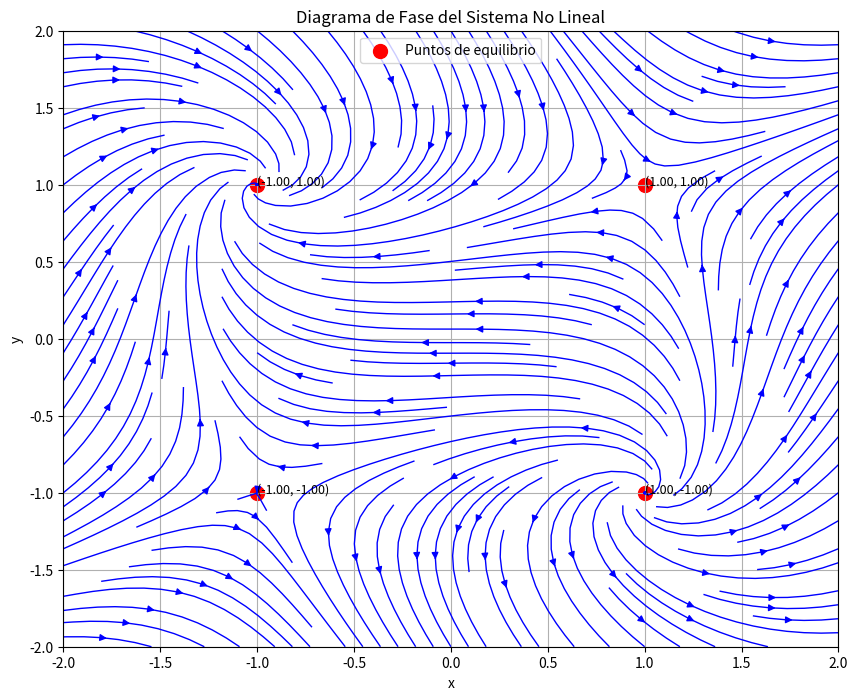

Python code for this plot:
import numpy as np
import matplotlib.pyplot as plt
from scipy.linalg import eig
from scipy.optimize import fsolve
from sympy import symbols, Matrix, lambdify

x, y = symbols('x y')

def process_system(f_sym, g_sym):
    compute_jacobian_symbolic(f_sym, g_sym, (x, y))
    f, g = lambdify_functions(x, y, f_sym, g_sym)
    run_system(f, g)

def compute_jacobian_symbolic(f_sym, g_sym, variables):
    jacobian_matrix = Matrix([[f_sym.diff(var) for var in variables],
                              [g_sym.diff(var) for var in variables]])
    print("Matriz Jacobiana Simbólica del Sistema:")
    for i in range(jacobian_matrix.shape[0]):
        for j in range(jacobian_matrix.shape[1]):
            print(jacobian_matrix[i, j], end="\t")
        print()
    print()

def lambdify_functions(x_sym, y_sym, f_sym, g_sym):
    f = lambdify((x_sym, y_sym), f_sym, modules='numpy')
    g = lambdify((x_sym, y_sym), g_sym, modules='numpy')
    return f, g

def vectorize_functions(f, g):
    f_vectorized = np.vectorize(f)
    g_vectorized = np.vectorize(g)
    return f_vectorized, g_vectorized

def compute_jacobian_numeric(f, g, x_val, y_val, h=1e-5):
    df_dx = (f(x_val + h, y_val) - f(x_val - h, y_val)) / (2 * h)
    df_dy = (f(x_val, y_val + h) - f(x_val, y_val - h)) / (2 * h)
    dg_dx = (g(x_val + h, y_val) - g(x_val - h, y_val)) / (2 * h)
    dg_dy = (g(x_val, y_val + h) - g(x_val, y_val - h)) / (2 * h)
    return np.array([[df_dx, df_dy],
                     [dg_dx, dg_dy]])

def find_equilibria(f, g, initial_guesses, tolerance=1e-5):
    equilibria = []
    for guess in initial_guesses:
        try:
            equilibrium, info, ier, mesg = fsolve(
                lambda vars: [f(vars[0], vars[1]), g(vars[0], vars[1])],
                guess,
                full_output=True
            )
            if ier == 1:
                if not any(np.allclose(equilibrium, eq, atol=tolerance) for eq in equilibria):
                    equilibria.append(equilibrium)
            else:
                pass  # No se encontró un equilibrio
        except Exception as e:
            print(f"Error al resolver con aproximación inicial {guess}: {e}")
    return equilibria

def analyze_equilibria(equilibria, f, g):
    results = []
    for eq in equilibria:
        J = compute_jacobian_numeric(f, g, eq[0], eq[1])
        eigenvalues, eigenvectors = eig(J)
        results.append({
            "equilibrium": eq,
            "jacobian": J,
            "eigenvalues": eigenvalues,
            "eigenvectors": eigenvectors
        })
    return results

def format_eigenvalue(eigenvalue, decimals=4):
    real = np.round(eigenvalue.real, decimals)
    imag = np.round(eigenvalue.imag, decimals)
    if np.abs(imag) < 1e-10:
        return f"{real}"
    elif real == 0:
        return f"{imag}i"
    else:
        sign = '+' if imag > 0 else '-'
        return f"{real} {sign} {np.abs(imag)}i"

def classify_equilibrium(eigenvalues, tol=1e-10):
    real_parts = np.real(eigenvalues)
    imag_parts = np.imag(eigenvalues)

    # Tratar partes reales e imaginarias pequeñas como cero
    real_parts[np.abs(real_parts) < tol] = 0
    imag_parts[np.abs(imag_parts) < tol] = 0

    if np.all(imag_parts != 0):
        if np.all(real_parts == 0):
            return "Centro (valores propios puramente imaginarios)"
        elif np.all(real_parts < 0):
            return "Foco Estable (valores propios complejos con parte real negativa)"
        elif np.all(real_parts > 0):
            return "Foco Inestable (valores propios complejos con parte real positiva)"
        else:
            return "Espiral Silla (valores propios complejos con partes reales de signos opuestos)"
    else:
        if np.all(real_parts > 0):
            return "Nodo Inestable (valores propios reales y positivos)"
        elif np.all(real_parts < 0):
            return "Nodo Estable (valores propios reales y negativos)"
        elif np.any(real_parts > 0) and np.any(real_parts < 0):
            return "Punto Silla (valores propios reales de signos opuestos)"
        elif np.all(real_parts == 0):
            return "Centro o Nodo Degenerado (valores propios reales nulos o repetidos)"
        else:
            return "Otro tipo de equilibrio"

def display_results(results):
    for result in results:
        eq = result["equilibrium"]
        J = result["jacobian"]
        eigenvalues = result["eigenvalues"]
        eigenvectors = result["eigenvectors"]

        print(f"\nPunto de equilibrio: {np.round(eq, 5)}")
        print("Matriz Jacobiana:\n", np.round(J, 5))
        print()
        formatted_eigenvalues = [format_eigenvalue(ev) for ev in eigenvalues]
        print("Valores propios:", formatted_eigenvalues)
        print("Vectores propios:\n", np.round(eigenvectors, 5))

        classification = classify_equilibrium(eigenvalues)
        print("\nClasificación del sistema:", classification)

def plot_phase_portrait(f_vectorized, g_vectorized, results, x_range=(-2, 2), y_range=(-2, 2), density=1.5):
    x_vals = np.linspace(x_range[0], x_range[1], 400)
    y_vals = np.linspace(y_range[0], y_range[1], 400)
    X, Y = np.meshgrid(x_vals, y_vals)
    U = f_vectorized(X, Y)
    V = g_vectorized(X, Y)

    plt.figure(figsize=(10, 8))
    plt.streamplot(X, Y, U, V, color="blue", density=density, linewidth=1, arrowsize=1)

    if results:
        eq_points = np.array([result["equilibrium"] for result in results])
        plt.scatter(eq_points[:, 0], eq_points[:, 1], color="red", s=100, label="Puntos de equilibrio")
        for eq in eq_points:
            plt.text(eq[0], eq[1], f'({eq[0]:.2f}, {eq[1]:.2f})', color='black', fontsize=9)

    plt.title("Diagrama de Fase del Sistema No Lineal")
    plt.xlabel("x")
    plt.ylabel("y")
    plt.legend()
    plt.grid(True)
    plt.xlim(x_range)
    plt.ylim(y_range)
    plt.show()

def run_system(f, g):
    f_vectorized, g_vectorized = vectorize_functions(f, g)

    initial_guesses = [
        [0, 0],
        [1, 1],
        [-1, -1],
        [1, -1],
        [-1, 1]
    ]

    equilibria = find_equilibria(f, g, initial_guesses)
    print("Puntos de equilibrio encontrados:")
    for eq in equilibria:
        print(np.round(eq, 5))
    results = analyze_equilibria(equilibria, f, g)
    display_results(results)
    plot_phase_portrait(f_vectorized, g_vectorized, results)

def main():
    x_function = x**2 + y**2 - 2
    y_function = x**2 - y**2
    process_system(x_function, y_function)

if __name__ == "__main__":
    main()
